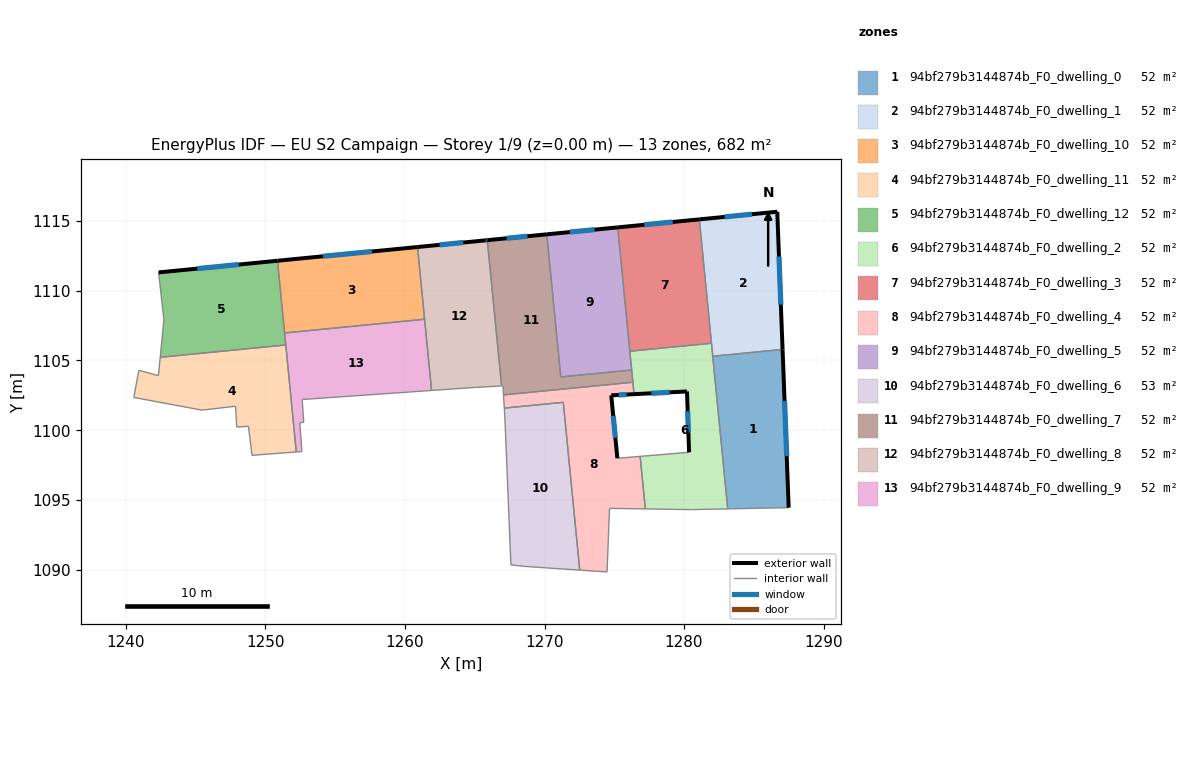
=== STOREY PLAN SPEC (per zone: floor XY polygon, exterior-wall plan segments, windows/doors) ===
zone 1: 94bf279b3144874b_F0_dwelling_0  (52.4 m²)
  floor: (1287.06, 1105.79) (1287.50, 1094.45) (1283.13, 1094.36) (1282.06, 1105.30)
  exterior wall: (1287.50, 1094.45) – (1287.06, 1105.79)  [11.4 m]
    window: (1287.36, 1098.14) – (1287.20, 1102.11)  [4.2 m²]
  interior walls: 3
zone 2: 94bf279b3144874b_F0_dwelling_1  (52.4 m²)
  floor: (1286.68, 1115.66) (1287.06, 1105.79) (1282.06, 1105.30) (1281.10, 1115.11)
  exterior wall: (1287.06, 1105.79) – (1286.68, 1115.66)  [9.9 m]
    window: (1286.94, 1109.00) – (1286.80, 1112.45)  [3.6 m²]
  exterior wall: (1286.68, 1115.66) – (1281.10, 1115.11)  [5.6 m]
    window: (1284.86, 1115.48) – (1282.91, 1115.29)  [2.1 m²]
  interior walls: 3
zone 3: 94bf279b3144874b_F0_dwelling_10  (52.4 m²)
  floor: (1260.90, 1113.13) (1261.40, 1107.96) (1251.37, 1106.97) (1250.86, 1112.15)
  exterior wall: (1260.90, 1113.13) – (1250.86, 1112.15)  [10.1 m]
    window: (1257.63, 1112.81) – (1254.13, 1112.47)  [3.7 m²]
  interior walls: 3
zone 4: 94bf279b3144874b_F0_dwelling_11  (52.4 m²)
  floor: (1251.46, 1106.11) (1252.21, 1098.44) (1249.03, 1098.20) (1248.78, 1100.28) (1247.94, 1100.22) (1247.85, 1101.72) (1245.45, 1101.44) (1240.56, 1102.35) (1240.92, 1104.30) (1242.33, 1103.91) (1242.46, 1105.23)
  interior walls: 11
zone 5: 94bf279b3144874b_F0_dwelling_12  (52.4 m²)
  floor: (1250.86, 1112.15) (1251.46, 1106.11) (1242.46, 1105.23) (1242.72, 1107.92) (1242.34, 1111.31)
  exterior wall: (1250.86, 1112.15) – (1242.34, 1111.31)  [8.6 m]
    window: (1248.09, 1111.88) – (1245.11, 1111.58)  [3.1 m²]
  interior walls: 5
zone 6: 94bf279b3144874b_F0_dwelling_2  (52.4 m²)
  floor: (1281.97, 1106.24) (1283.13, 1094.36) (1280.52, 1094.31) (1280.49, 1094.31) (1277.22, 1094.36) (1276.85, 1098.13) (1280.36, 1098.42) (1280.21, 1102.78) (1276.42, 1102.58) (1276.11, 1105.66)
  exterior wall: (1280.21, 1102.78) – (1280.36, 1098.42)  [4.4 m]
    window: (1280.26, 1101.36) – (1280.31, 1099.84)  [1.6 m²]
  exterior wall: (1276.42, 1102.58) – (1280.21, 1102.78)  [3.8 m]
    window: (1277.65, 1102.65) – (1278.98, 1102.72)  [1.4 m²]
  interior walls: 11
zone 7: 94bf279b3144874b_F0_dwelling_3  (52.4 m²)
  floor: (1281.10, 1115.11) (1281.97, 1106.24) (1276.11, 1105.66) (1275.24, 1114.54)
  exterior wall: (1281.10, 1115.11) – (1275.24, 1114.54)  [5.9 m]
    window: (1279.19, 1114.93) – (1277.15, 1114.73)  [2.2 m²]
  interior walls: 3
zone 8: 94bf279b3144874b_F0_dwelling_4  (51.9 m²)
  floor: (1276.33, 1103.44) (1276.42, 1102.58) (1274.78, 1102.50) (1275.22, 1097.99) (1276.85, 1098.13) (1277.22, 1094.36) (1274.66, 1094.40) (1274.48, 1089.84) (1272.52, 1089.97) (1271.34, 1102.00) (1267.12, 1101.59) (1267.06, 1102.53)
  exterior wall: (1274.78, 1102.50) – (1276.42, 1102.58)  [1.6 m]
    window: (1275.31, 1102.53) – (1275.88, 1102.56)  [0.6 m²]
  exterior wall: (1275.22, 1097.99) – (1274.78, 1102.50)  [4.5 m]
    window: (1275.08, 1099.46) – (1274.92, 1101.03)  [1.7 m²]
  interior walls: 10
zone 9: 94bf279b3144874b_F0_dwelling_5  (52.4 m²)
  floor: (1275.24, 1114.54) (1276.25, 1104.32) (1271.17, 1103.82) (1270.16, 1114.04)
  exterior wall: (1275.24, 1114.54) – (1270.16, 1114.04)  [5.1 m]
    window: (1273.59, 1114.38) – (1271.82, 1114.20)  [1.9 m²]
  interior walls: 4
zone 10: 94bf279b3144874b_F0_dwelling_6  (53.3 m²)
  floor: (1271.34, 1102.00) (1272.52, 1089.97) (1268.56, 1090.24) (1268.04, 1090.30) (1267.59, 1090.35) (1267.16, 1100.87) (1267.12, 1101.59)
  interior walls: 7
zone 11: 94bf279b3144874b_F0_dwelling_7  (52.2 m²)
  floor: (1270.16, 1114.04) (1271.17, 1103.82) (1276.25, 1104.32) (1276.33, 1103.44) (1267.06, 1102.53) (1267.02, 1103.18) (1266.92, 1103.17) (1265.90, 1113.62)
  exterior wall: (1270.16, 1114.04) – (1265.90, 1113.62)  [4.3 m]
    window: (1268.78, 1113.91) – (1267.29, 1113.76)  [1.6 m²]
  interior walls: 7
zone 12: 94bf279b3144874b_F0_dwelling_8  (52.3 m²)
  floor: (1265.90, 1113.62) (1266.92, 1103.17) (1266.77, 1103.17) (1264.89, 1103.06) (1261.91, 1102.85) (1260.90, 1113.13) (1265.75, 1113.61)
  exterior wall: (1265.90, 1113.62) – (1265.75, 1113.61)  [0.1 m]
    window: (1265.85, 1113.62) – (1265.80, 1113.61)  [0.1 m²]
  exterior wall: (1265.75, 1113.61) – (1260.90, 1113.13)  [4.9 m]
    window: (1264.17, 1113.45) – (1262.48, 1113.29)  [1.8 m²]
  interior walls: 6
zone 13: 94bf279b3144874b_F0_dwelling_9  (52.4 m²)
  floor: (1261.40, 1107.96) (1261.91, 1102.85) (1252.63, 1102.20) (1252.74, 1100.56) (1252.46, 1100.54) (1252.61, 1098.47) (1252.21, 1098.44) (1251.37, 1106.97)
  interior walls: 9

=== DERIVED (storey summary) ===
Building: EU S2 Campaign
Storey: 1 of 9  (floor level z = 0.00 m)
Storey gross floor area: 681.7 m²
Zones on this storey: 13
  - 94bf279b3144874b_F0_dwelling_0: floor 52.4 m²; exterior wall 11.4 m (34.1 m²); 1 window(s) 4.2 m²; WWR 12.2%
  - 94bf279b3144874b_F0_dwelling_1: floor 52.4 m²; exterior wall 15.5 m (46.5 m²); 2 window(s) 5.7 m²; WWR 12.2%
  - 94bf279b3144874b_F0_dwelling_10: floor 52.4 m²; exterior wall 10.1 m (30.2 m²); 1 window(s) 3.7 m²; WWR 12.2%
  - 94bf279b3144874b_F0_dwelling_11: floor 52.4 m²
  - 94bf279b3144874b_F0_dwelling_12: floor 52.4 m²; exterior wall 8.6 m (25.7 m²); 1 window(s) 3.1 m²; WWR 12.2%
  - 94bf279b3144874b_F0_dwelling_2: floor 52.4 m²; exterior wall 8.2 m (24.5 m²); 2 window(s) 3.0 m²; WWR 12.2%
  - 94bf279b3144874b_F0_dwelling_3: floor 52.4 m²; exterior wall 5.9 m (17.6 m²); 1 window(s) 2.2 m²; WWR 12.2%
  - 94bf279b3144874b_F0_dwelling_4: floor 51.9 m²; exterior wall 6.2 m (18.5 m²); 2 window(s) 2.3 m²; WWR 12.2%
  - 94bf279b3144874b_F0_dwelling_5: floor 52.4 m²; exterior wall 5.1 m (15.3 m²); 1 window(s) 1.9 m²; WWR 12.2%
  - 94bf279b3144874b_F0_dwelling_6: floor 53.3 m²
  - 94bf279b3144874b_F0_dwelling_7: floor 52.2 m²; exterior wall 4.3 m (12.9 m²); 1 window(s) 1.6 m²; WWR 12.2%
  - 94bf279b3144874b_F0_dwelling_8: floor 52.3 m²; exterior wall 5.0 m (15.1 m²); 2 window(s) 1.8 m²; WWR 12.2%
  - 94bf279b3144874b_F0_dwelling_9: floor 52.4 m²
Zone adjacency (shared interzone walls):
  - 94bf279b3144874b_F0_dwelling_0 ↔ 94bf279b3144874b_F0_dwelling_1
  - 94bf279b3144874b_F0_dwelling_0 ↔ 94bf279b3144874b_F0_dwelling_2
  - 94bf279b3144874b_F0_dwelling_1 ↔ 94bf279b3144874b_F0_dwelling_2
  - 94bf279b3144874b_F0_dwelling_1 ↔ 94bf279b3144874b_F0_dwelling_3
  - 94bf279b3144874b_F0_dwelling_10 ↔ 94bf279b3144874b_F0_dwelling_12
  - 94bf279b3144874b_F0_dwelling_10 ↔ 94bf279b3144874b_F0_dwelling_8
  - 94bf279b3144874b_F0_dwelling_10 ↔ 94bf279b3144874b_F0_dwelling_9
  - 94bf279b3144874b_F0_dwelling_11 ↔ 94bf279b3144874b_F0_dwelling_12
  - 94bf279b3144874b_F0_dwelling_12 ↔ 94bf279b3144874b_F0_dwelling_9
  - 94bf279b3144874b_F0_dwelling_2 ↔ 94bf279b3144874b_F0_dwelling_3
  - 94bf279b3144874b_F0_dwelling_2 ↔ 94bf279b3144874b_F0_dwelling_4
  - 94bf279b3144874b_F0_dwelling_2 ↔ 94bf279b3144874b_F0_dwelling_5
  - 94bf279b3144874b_F0_dwelling_2 ↔ 94bf279b3144874b_F0_dwelling_7
  - 94bf279b3144874b_F0_dwelling_3 ↔ 94bf279b3144874b_F0_dwelling_5
  - 94bf279b3144874b_F0_dwelling_4 ↔ 94bf279b3144874b_F0_dwelling_6
  - 94bf279b3144874b_F0_dwelling_4 ↔ 94bf279b3144874b_F0_dwelling_7
  - 94bf279b3144874b_F0_dwelling_5 ↔ 94bf279b3144874b_F0_dwelling_7
  - 94bf279b3144874b_F0_dwelling_7 ↔ 94bf279b3144874b_F0_dwelling_8
  - 94bf279b3144874b_F0_dwelling_8 ↔ 94bf279b3144874b_F0_dwelling_9